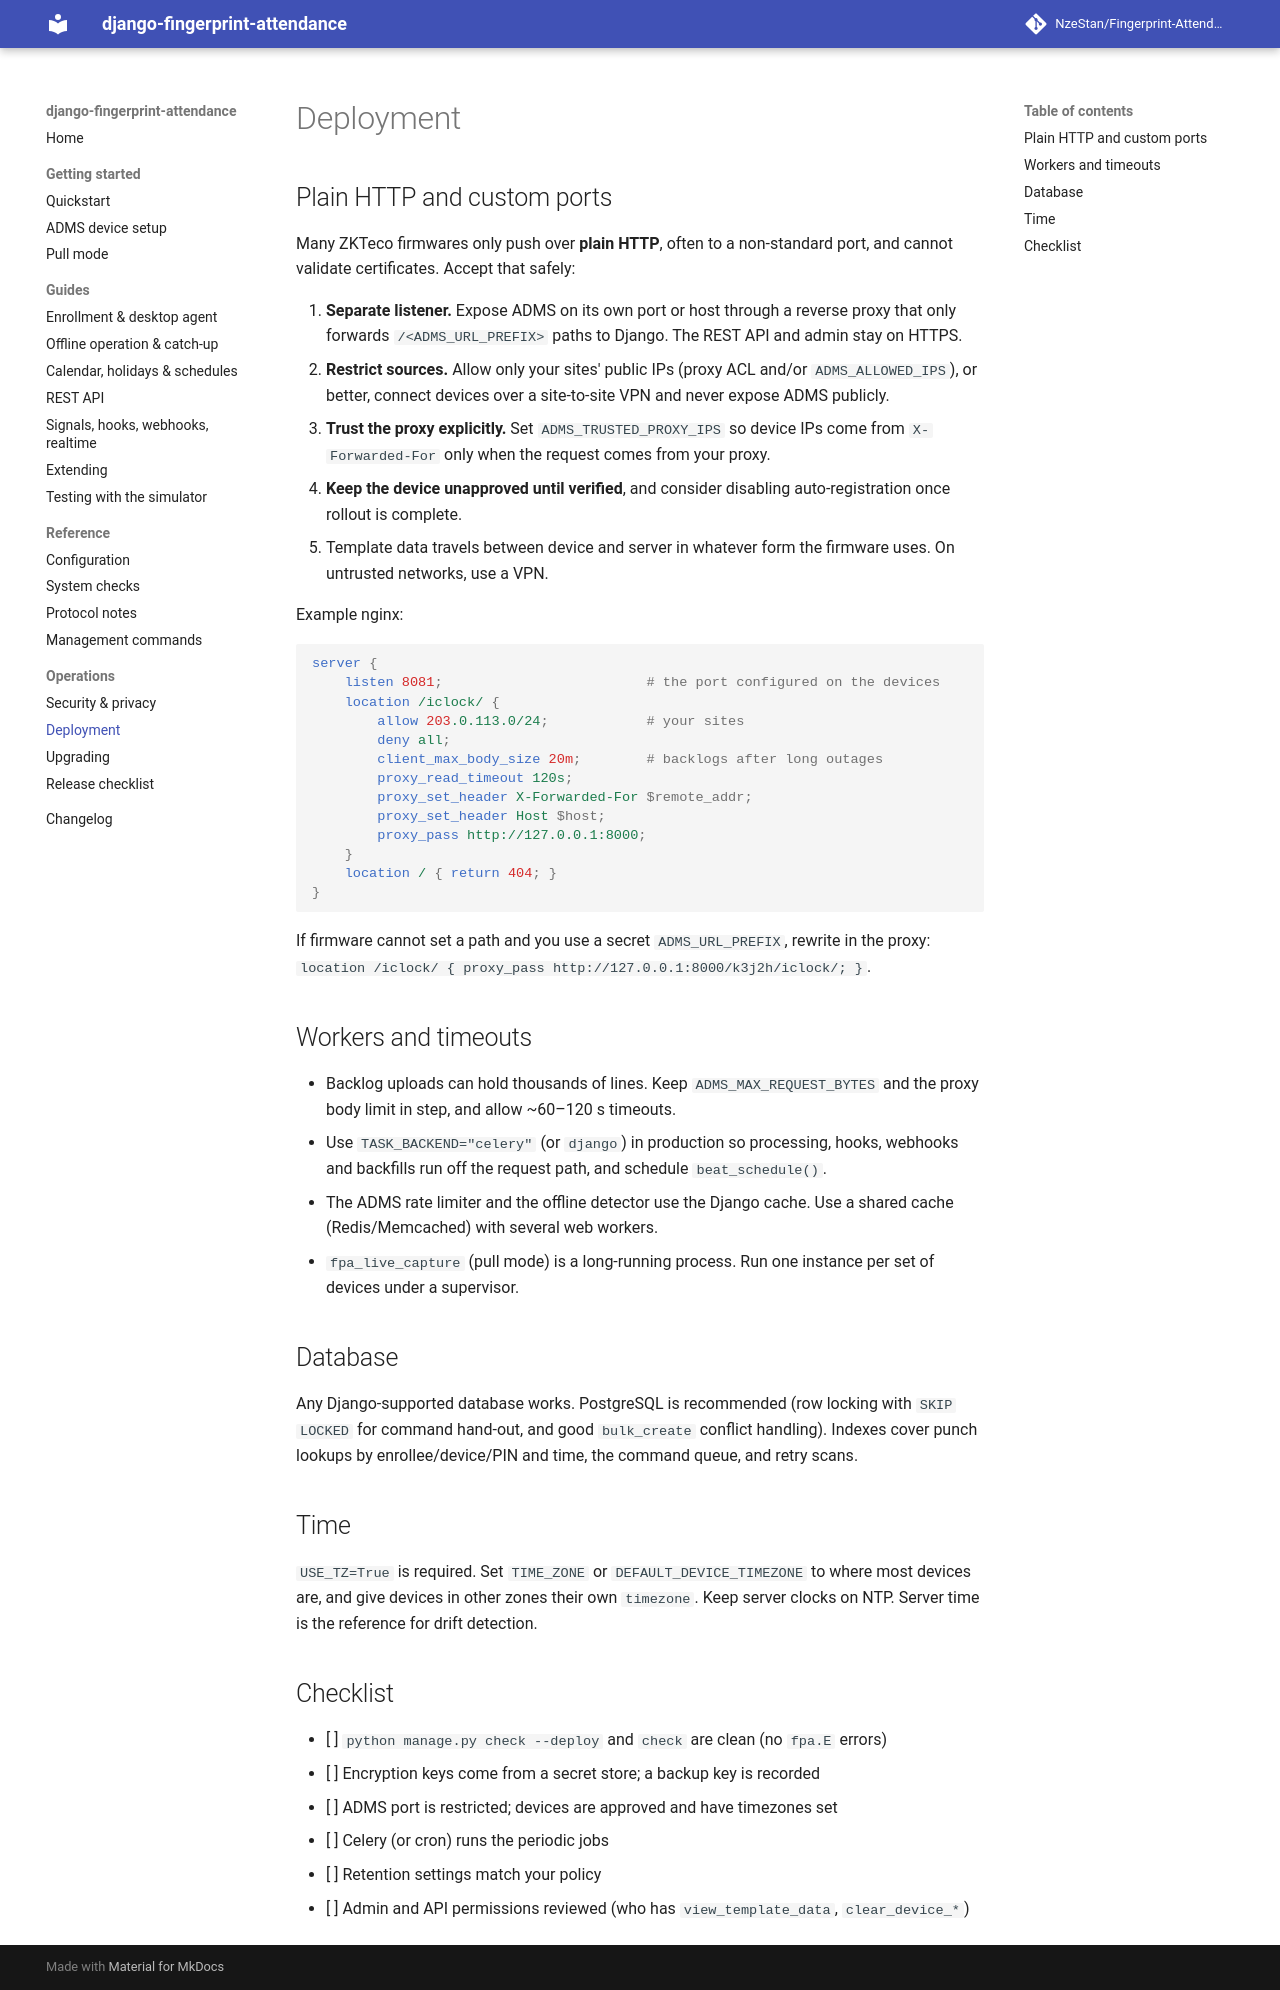

repository: NzeStan/Fingerprint-Attendance · page: deployment/index.html · generator: mkdocs

# Deployment

## Plain HTTP and custom ports

Many ZKTeco firmwares only push over **plain HTTP**, often to a non-standard port, and cannot
validate certificates. Accept that safely:

1. **Separate listener.** Expose ADMS on its own port or host through a reverse proxy that only
   forwards `/<ADMS_URL_PREFIX>` paths to Django. The REST API and admin stay on HTTPS.
2. **Restrict sources.** Allow only your sites' public IPs (proxy ACL and/or
   `ADMS_ALLOWED_IPS`), or better, connect devices over a site-to-site VPN and never expose
   ADMS publicly.
3. **Trust the proxy explicitly.** Set `ADMS_TRUSTED_PROXY_IPS` so device IPs come from
   `X-Forwarded-For` only when the request comes from your proxy.
4. **Keep the device unapproved until verified**, and consider disabling auto-registration once
   rollout is complete.
5. Template data travels between device and server in whatever form the firmware uses. On
   untrusted networks, use a VPN.

Example nginx:

```nginx
server {
    listen 8081;                         # the port configured on the devices
    location /iclock/ {
        allow 203.0.113.0/24;            # your sites
        deny all;
        client_max_body_size 20m;        # backlogs after long outages
        proxy_read_timeout 120s;
        proxy_set_header X-Forwarded-For $remote_addr;
        proxy_set_header Host $host;
        proxy_pass http://127.0.0.1:8000;
    }
    location / { return 404; }
}
```

If firmware cannot set a path and you use a secret `ADMS_URL_PREFIX`, rewrite in the proxy:
`location /iclock/ { proxy_pass http://127.0.0.1:8000/k3j2h/iclock/; }`.

## Workers and timeouts

- Backlog uploads can hold thousands of lines. Keep `ADMS_MAX_REQUEST_BYTES` and the proxy
  body limit in step, and allow ~60–120 s timeouts.
- Use `TASK_BACKEND="celery"` (or `django`) in production so processing, hooks, webhooks and
  backfills run off the request path, and schedule `beat_schedule()`.
- The ADMS rate limiter and the offline detector use the Django cache. Use a shared cache
  (Redis/Memcached) with several web workers.
- `fpa_live_capture` (pull mode) is a long-running process. Run one instance per set of devices
  under a supervisor.

## Database

Any Django-supported database works. PostgreSQL is recommended (row locking with
`SKIP LOCKED` for command hand-out, and good `bulk_create` conflict handling). Indexes cover
punch lookups by enrollee/device/PIN and time, the command queue, and retry scans.

## Time

`USE_TZ=True` is required. Set `TIME_ZONE` or `DEFAULT_DEVICE_TIMEZONE` to where most devices
are, and give devices in other zones their own `timezone`. Keep server clocks on NTP. Server
time is the reference for drift detection.

## Checklist

- [ ] `python manage.py check --deploy` and `check` are clean (no `fpa.E` errors)
- [ ] Encryption keys come from a secret store; a backup key is recorded
- [ ] ADMS port is restricted; devices are approved and have timezones set
- [ ] Celery (or cron) runs the periodic jobs
- [ ] Retention settings match your policy
- [ ] Admin and API permissions reviewed (who has `view_template_data`, `clear_device_*`)
